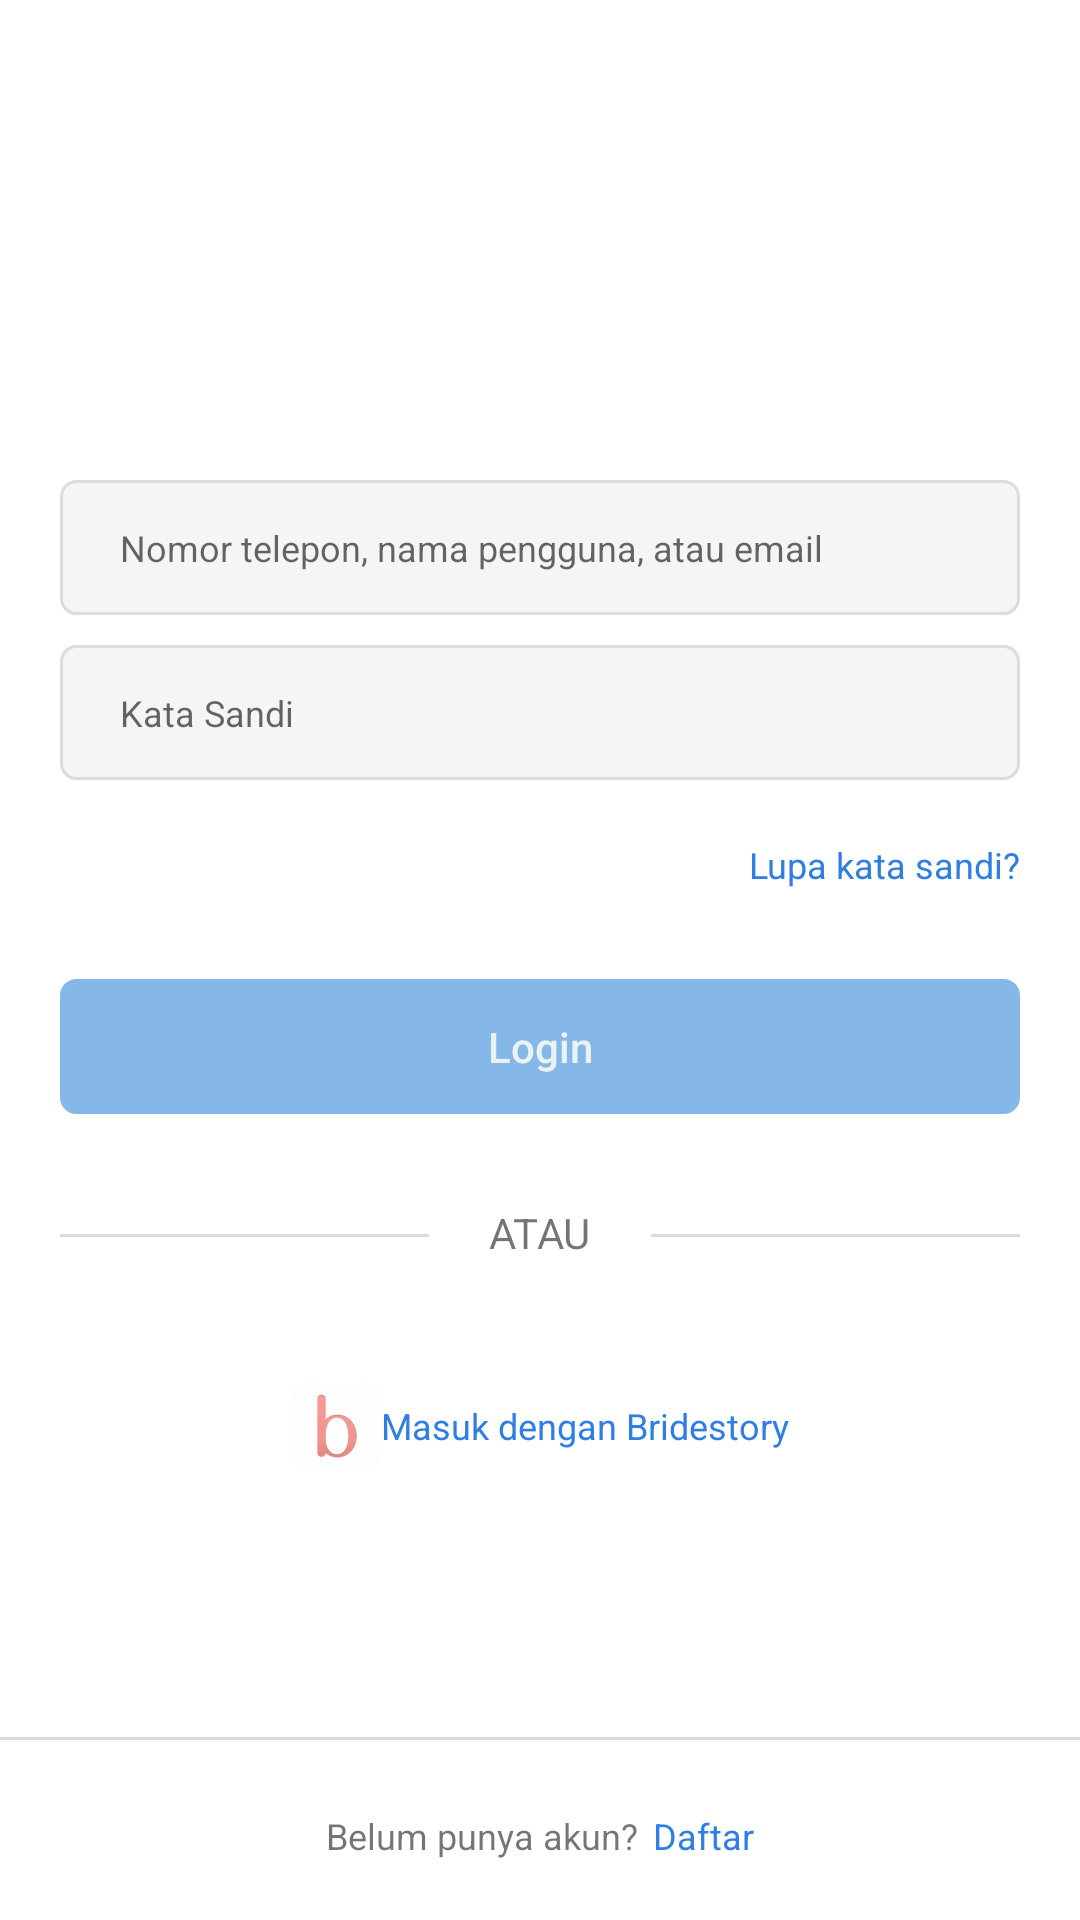

Layout XML and referenced resources for this Android screen:
<!-- AndroidManifest.xml: application theme AppTheme -->
<!-- res/layout/activity_login.xml -->
<?xml version="1.0" encoding="utf-8"?>
<RelativeLayout
    xmlns:android="http://schemas.android.com/apk/res/android"
    xmlns:app="http://schemas.android.com/apk/res-auto"
    xmlns:tools="http://schemas.android.com/tools"
    android:layout_width="match_parent"
    android:layout_height="match_parent"
    android:background="@color/white"
    tools:context=".login.LoginActivity">
        <RelativeLayout
            android:layout_width="match_parent"
            android:layout_height="wrap_content">
            <ProgressBar
                android:id="@+id/progress"
                android:layout_width="20dp"
                android:layout_height="20dp"
                android:layout_marginTop="8dp"
                android:layout_marginLeft="20dp"
                android:visibility="gone" />

            <ImageView
                android:id="@+id/image_view_ig"
                android:layout_width="180dp"
                android:layout_height="100dp"
                android:layout_marginTop="50dp"
                android:src="@drawable/text_ig"
                android:layout_centerHorizontal="true"/>

            <LinearLayout
                android:id="@+id/linear_layout_one"
                android:layout_width="match_parent"
                android:layout_height="wrap_content"
                android:orientation="vertical"
                android:layout_marginTop="10dp"
                android:layout_below="@id/image_view_ig">
                <EditText
                    android:id="@+id/edit_text_username"
                    android:layout_width="match_parent"
                    android:layout_height="45dp"
                    android:layout_marginLeft="20dp"
                    android:layout_marginRight="20dp"
                    android:hint="@string/username_hint"
                    android:textSize="12sp"
                    android:paddingLeft="20dp"
                    android:inputType="text"
                    android:background="@drawable/border_login"
                    android:textCursorDrawable="@drawable/custom_edit_text_cursor"/>
                <EditText
                    android:id="@+id/edit_text_password"
                    android:layout_width="match_parent"
                    android:layout_height="45dp"
                    android:layout_marginTop="10dp"
                    android:layout_marginLeft="20dp"
                    android:layout_marginRight="20dp"
                    android:hint="@string/password_hint"
                    android:textSize="12sp"
                    android:paddingLeft="20dp"
                    android:paddingRight="10dp"
                    android:inputType="textPassword"
                    android:background="@drawable/border_login"
                    android:textCursorDrawable="@drawable/custom_edit_text_cursor"/>
            </LinearLayout>

            <TextView
                android:id="@+id/text_view_forgot_password"
                android:layout_width="match_parent"
                android:layout_height="wrap_content"
                android:text="@string/forgot_password"
                android:layout_below="@id/linear_layout_one"
                android:gravity="right"
                android:paddingRight="20dp"
                android:layout_marginTop="20dp"
                android:textColor="@color/blue_button_login"
                android:textSize="12sp"/>

            <Button
                android:id="@+id/button_login"
                android:layout_width="match_parent"
                android:layout_height="45dp"
                android:layout_marginTop="30dp"
                android:layout_marginRight="20dp"
                android:layout_marginLeft="20dp"
                android:text="Login"
                android:enabled="false"
                android:textAllCaps="false"
                android:textColor="#eaf3f2"
                android:background="@drawable/border_button_login_disable"
                android:layout_below="@id/text_view_forgot_password"/>

            <RelativeLayout
                android:id="@+id/relative_layout_two"
                android:layout_width="match_parent"
                android:layout_height="wrap_content"
                android:layout_marginTop="10dp"
                android:layout_below="@id/button_login">
                <TextView
                    android:id="@+id/text_view_or"
                    android:layout_width="wrap_content"
                    android:layout_height="wrap_content"
                    android:text="atau"
                    android:layout_marginTop="20dp"
                    android:textAllCaps="true"
                    android:layout_centerHorizontal="true"/>
                <View
                    android:layout_width="match_parent"
                    android:layout_height="1dp"
                    android:background="#dcdcdc"
                    android:layout_marginLeft="20dp"
                    android:layout_marginRight="20dp"
                    android:layout_marginTop="30dp"
                    android:layout_toLeftOf="@id/text_view_or"
                    android:layout_alignParentLeft="true"/>
                <View
                    android:layout_width="120dp"
                    android:layout_height="1dp"
                    android:background="#dcdcdc"
                    android:layout_marginRight="20dp"
                    android:layout_marginLeft="20dp"
                    android:layout_marginTop="30dp"
                    android:layout_toRightOf="@id/text_view_or"
                    android:layout_alignParentRight="true"/>
            </RelativeLayout>

            <LinearLayout
                android:id="@+id/linear_layout_third"
                android:layout_width="match_parent"
                android:layout_height="wrap_content"
                android:orientation="horizontal"
                android:layout_marginTop="40dp"
                android:gravity="center_horizontal"
                android:layout_below="@id/relative_layout_two">
                <ImageView
                    android:layout_width="30dp"
                    android:layout_height="30dp"
                    android:src="@drawable/icon_bride"/>
                <TextView
                    android:id="@+id/text_view_facebook"
                    android:layout_width="wrap_content"
                    android:layout_height="match_parent"
                    android:text="@string/login_fb"
                    android:textSize="12sp"
                    android:textColor="@color/blue_button_login"
                    android:gravity="center_vertical"/>
            </LinearLayout>
        </RelativeLayout>

    <View
        android:layout_width="match_parent"
        android:layout_height="1dp"
        android:background="#dcdcdc"
        android:layout_alignBottom="@id/linear_layout_two"
        android:layout_marginBottom="40dp" />

    <LinearLayout
        android:id="@+id/linear_layout_two"
        android:layout_width="match_parent"
        android:layout_height="wrap_content"
        android:orientation="horizontal"
        android:gravity="center_horizontal"
        android:layout_alignParentBottom="true"
        android:layout_marginBottom="20dp">
        <TextView
            android:layout_width="wrap_content"
            android:layout_height="match_parent"
            android:text="@string/no_account"
            android:textSize="12sp"/>
        <TextView
            android:id="@+id/text_view_register"
            android:layout_width="wrap_content"
            android:layout_height="match_parent"
            android:text="Daftar"
            android:textSize="12sp"
            android:textColor="@color/blue_button_login"
            android:layout_marginLeft="5dp"/>
    </LinearLayout>
</RelativeLayout>
<!-- resources referenced by this layout -->
<resources>
  <color name="blue_button_login">#2e7ee3</color>
  <color name="white">#FFFFFF</color>
  <!-- drawable border_button_login_disable (drawable-mdpi) -->
  <?xml version="1.0" encoding="utf-8"?>
  <shape xmlns:android="http://schemas.android.com/apk/res/android">
      <stroke android:color="@color/blue_button_login_disable" android:width="1dp" />
      <solid android:color="@color/blue_button_login_disable" />
      <corners android:radius="5dp"/>
  </shape>
  <!-- drawable border_login (drawable) -->
  <?xml version="1.0" encoding="utf-8"?>
  <shape xmlns:android="http://schemas.android.com/apk/res/android">
      <solid android:color="#f5f5f5" />
      <stroke android:width="1dp" android:color="#dcdcdc" />
      <corners android:radius="5dp"/>
  </shape>
  <!-- drawable custom_edit_text_cursor (drawable) -->
  <?xml version="1.0" encoding="utf-8"?>
  <shape xmlns:android="http://schemas.android.com/apk/res/android">
      <size android:width="2dip" />
      <solid android:color="@color/blue_button_login" />
  </shape>
  <!-- drawable icon_bride: png bitmap (drawable, 15319 bytes) -->
  <string name="forgot_password">Lupa kata sandi?</string>
  <string name="login_fb">Masuk dengan Bridestory</string>
  <string name="no_account">Belum punya akun?</string>
  <string name="password_hint">Kata Sandi</string>
  <string name="username_hint">Nomor telepon, nama pengguna, atau email</string>
  <style name="AppTheme" parent="Theme.AppCompat.Light.NoActionBar">
          
          <item name="colorPrimary">@color/colorPrimary</item>
          <item name="colorPrimaryDark">@color/white</item>
          <item name="colorAccent">@color/colorAccent</item>
      </style>
  <color name="blue_button_login_disable">#85b7e9</color>
  <color name="colorPrimary">#3F51B5</color>
  <color name="colorAccent">#FF4081</color>
</resources>
